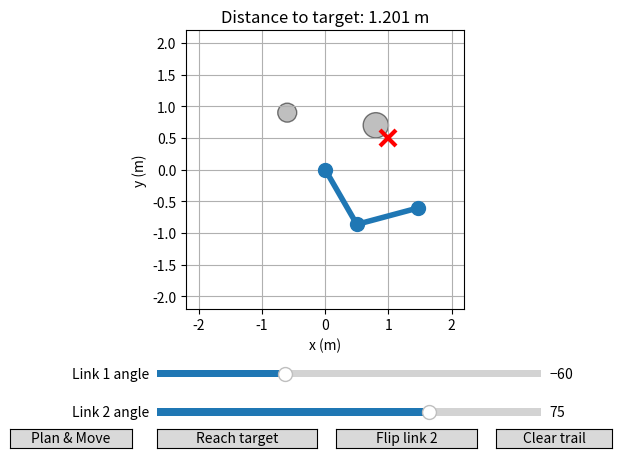
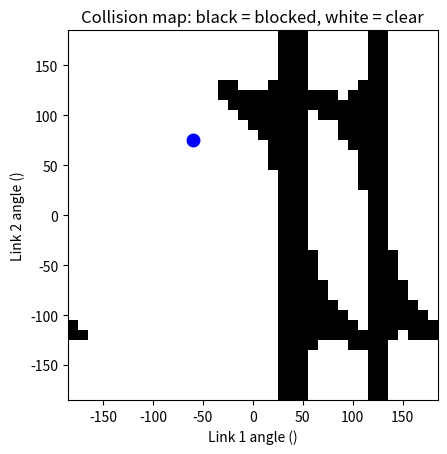

These charts were generated, in order, by the following Python code:
import numpy as np
import matplotlib.pyplot as plt
from matplotlib.widgets import Slider, Button
from time import perf_counter
from matplotlib.patches import Circle
from heapq import heappush, heappop

# 1. SETTINGS AND CURRENT STATE

link1_length = 1.0
link2_length = 1.0

link1_initial_angle_deg = -60.0
link2_initial_angle_deg = 75.0

target_x = 1.0
target_y = 0.5

link2_bend_sign = 1 # Selects the positive (1) or negative (-1) elbow-angle solution.

tip_x_history = []
tip_y_history = []

motion_timer = None
movement_duration_s = 6.0

# speed limits of the joints in degrees per second
link1_max_speed_deg_s = 45.0
link2_max_speed_deg_s = 45.0

obstacles = [
    {"center_x": 0.8, "center_y": 0.7, "radius": 0.2},
    {"center_x": -0.6, "center_y": 0.9, "radius": 0.15}
]

# CALCULATIONS
def straight_line_points(start_x, start_y, end_x, end_y, count=61):
    '''Generate evenly spaced points along a straight line.

    Args:
        start_x, start_y (float): Starting position in meters.
        end_x, end_y (float): Ending position in meters.
        count (int): Number of samples, including both endpoints when >= 2.

    Returns:
        tuple: NumPy arrays (path_x, path_y) containing the sampled coordinates.
    '''
    progress = np.linspace(0, 1, count)

    path_x = start_x + progress * (end_x - start_x)
    path_y = start_y + progress * (end_y - start_y)

    return path_x, path_y

def link_displacement(length, angle_deg):
    '''Calculate a link's horizontal and vertical displacement.

    Args:
        length (float): Link length in meters.
        angle_deg (float): Counterclockwise angle from the positive x-axis.

    Returns:
        tuple: Displacement (dx, dy) in meters.
    '''
    angle_rad = np.deg2rad(angle_deg)

    dx = length * np.cos(angle_rad)
    dy = length * np.sin(angle_rad)

    return dx, dy

def forward_kinematics(
    link1_length, link2_length, link1_angle_deg, link2_angle_deg
):
    '''Calculate the elbow and end-effector positions from joint angles.

    Args:
        link1_length, link2_length (float): Link lengths in meters.
        link1_angle_deg (float): Link 1 angle relative to the positive x-axis.
        link2_angle_deg (float): Link 2 angle relative to link 1.

    Returns:
        tuple: (link1_tip_x, link1_tip_y, link2_tip_x, link2_tip_y)
            in meters, with the arm's base at (0, 0).
    '''
    link1_tip_x, link1_tip_y = link_displacement(
        link1_length, link1_angle_deg
    )

    link2_dx, link2_dy = link_displacement(
        link2_length, link1_angle_deg + link2_angle_deg  # Convert link 2's relative angle to a world angle.
    )

    link2_tip_x = link1_tip_x + link2_dx
    link2_tip_y = link1_tip_y + link2_dy

    return link1_tip_x, link1_tip_y, link2_tip_x, link2_tip_y

def inverse_kinematics(
    link1_length, link2_length, target_x, target_y, link2_bend_sign
):
    '''Calculate one joint-angle solution for a target position.

    Args:
        link1_length, link2_length (float): Positive link lengths in meters.
        target_x, target_y (float): Target position in meters.
        link2_bend_sign (int): Elbow-angle branch: 1 or -1.

    Returns:
        tuple or None: (link1_angle_deg, link2_angle_deg), or None if
            unreachable. Link 1's angle is normalized to [-180, 180).

    Notes:
        Checks geometric reachability only, not collisions or singularities.
    '''
    # Use the law of cosines to solve for the elbow angle.
    cos_link2_angle = (
        target_x ** 2
        + target_y ** 2
        - link1_length ** 2
        - link2_length ** 2
    ) / (2 * link1_length * link2_length)


    # Allow tiny floating-point errors at the workspace boundary.
    tolerance = 1e-10

    if cos_link2_angle < -1 - tolerance:
        return None

    if cos_link2_angle > 1 + tolerance:
        return None

    cos_link2_angle = np.clip(cos_link2_angle, -1.0, 1.0)

    # At the base with equal lengths, choose one valid folded pose.
    if target_x == 0 and target_y == 0 and link1_length == link2_length:
        return 0.0, link2_bend_sign * 180.0
    
    link2_angle_rad = (link2_bend_sign * np.arccos(cos_link2_angle))

    # Subtract the elbow-induced offset from the target direction.
    target_direction_rad = np.arctan2(target_y, target_x)
    offset_rad = np.arctan2(
        link2_length * np.sin(link2_angle_rad),
        link1_length + link2_length * np.cos(link2_angle_rad)
    )
    link1_angle_rad = target_direction_rad - offset_rad

    link1_angle_deg = np.rad2deg(link1_angle_rad)
    link2_angle_deg = np.rad2deg(link2_angle_rad)

    # Represent the link 1 angle within the slider's range.
    link1_angle_deg = (link1_angle_deg + 180) % 360 - 180

    return link1_angle_deg, link2_angle_deg

def interpolate_angle(start_angle_deg, end_angle_deg, progress):
    '''Linearly interpolate between two angles without wrapping.

    Args:
        start_angle_deg (float): Starting angle in degrees.
        end_angle_deg (float): Ending angle in degrees.
        progress (float): Interpolation fraction, normally from 0 to 1.

    Returns:
        float: Interpolated angle in degrees.

    Notes:
        Uses the direct angle difference, which may not be the shortest turn.
    '''
    angle_deg = (
        start_angle_deg
        + progress * (end_angle_deg - start_angle_deg)
    )

    return angle_deg

def smooth_progress(progress):
    '''Apply cubic easing to a movement's progress.

    Args:
        progress (float): Linear progress from 0 to 1.

    Returns:
        float: Eased progress using 3s^2 - 2s^3, with zero slope at
            both endpoints. Input values are not clamped.
    '''
    return 3 * progress ** 2 - 2 * progress ** 3

def segment_hits_circle(
    start_x, start_y, end_x, end_y, obstacle, clearance=0.06
):
    '''Check whether a line segment touches an obstacle's clearance region.

    Args:
        start_x, start_y (float): Segment start in meters.
        end_x, end_y (float): Segment end in meters.
        obstacle (dict): Circle with center_x, center_y, and radius in meters.
        clearance (float): Extra distance added to the obstacle radius.

    Returns:
        bool: True if the segment touches or enters the expanded circle.
    '''
    # Segment direction.
    dx = end_x - start_x
    dy = end_y - start_y

    # Vector from the segment start to the circle center.
    center_dx = obstacle["center_x"] - start_x
    center_dy = obstacle["center_y"] - start_y

    length_squared = dx ** 2 + dy ** 2

    # Treat a zero-length segment as a point.
    if length_squared == 0:
        closest_x = start_x
        closest_y = start_y

    else:
        # Project the circle center onto the segment's line.
        fraction = (
            center_dx * dx + center_dy * dy
        ) / length_squared

        # Clamp the projection to the actual segment endpoints.
        fraction = np.clip(fraction, 0.0, 1.0)

        closest_x = start_x + fraction * dx
        closest_y = start_y + fraction * dy

    # Distance from the circle center to the closest segment point.
    distance = np.sqrt(
        (obstacle["center_x"] - closest_x) ** 2
        + (obstacle["center_y"] - closest_y) ** 2
    )

    return distance <= obstacle["radius"] + clearance

def arm_hits_obstacles(
    link1_tip_x, link1_tip_y,
    link2_tip_x, link2_tip_y,
    obstacles
):
    '''Check both robot links against all circular obstacles.

    Args:
        link1_tip_x, link1_tip_y (float): Elbow position in meters.
        link2_tip_x, link2_tip_y (float): End-effector position in meters.
        obstacles (list): Circle dictionaries with center_x, center_y,
            and radius in meters.

    Returns:
        bool: True if either link touches an obstacle's clearance region.

    Notes:
        Uses a base at (0, 0) and segment_hits_circle's default clearance.
    '''
    for obstacle in obstacles:
        link1_collision = segment_hits_circle(
            0, 0,
            link1_tip_x, link1_tip_y,
            obstacle
        )

        link2_collision = segment_hits_circle(
            link1_tip_x, link1_tip_y,
            link2_tip_x, link2_tip_y,
            obstacle
        )

        if link1_collision or link2_collision:
            return True

    return False

def is_near_singularity(link2_angle_deg, margin_deg=5.0):
    '''Check whether the arm is nearly straight or fully folded.

    Args:
        link2_angle_deg (float): Link 2 angle relative to link 1, in degrees.
        margin_deg (float): Angular tolerance; intended range is 0 to 90.

    Returns:
        bool: True if the elbow angle is within the margin of a
            multiple of 180 degrees.
    '''
    angle_rad = np.deg2rad(link2_angle_deg)
    margin_rad = np.deg2rad(margin_deg)

    return abs(np.sin(angle_rad)) <= np.sin(margin_rad)

def is_path_valid(
    path_x, path_y, link1_length, link2_length, bend_sign, obstacles
    ):
    '''Validate sampled Cartesian positions using one elbow-angle branch.

    Args:
        path_x, path_y (sequence): Matching path coordinates in meters.
        link1_length, link2_length (float): Link lengths in meters.
        bend_sign (int): Elbow-angle branch: 1 or -1.
        obstacles (list): Circular obstacles to check against both links.

    Returns:
        bool: True if every sampled pose is reachable, outside the
            singularity margin, and clear of obstacles.

    Notes:
        Only supplied samples are checked, not the motion between them.
    '''
    
    for x,y in zip(path_x, path_y):
        solution = inverse_kinematics(
            link1_length, link2_length, x, y, bend_sign)
        
        if solution is None:
            return False
        
        _, link2_angle_deg = solution

        if is_near_singularity(link2_angle_deg):
            return False

        # Check both links, not only the end-effector position.
        link1_angle_deg, link2_angle_deg = solution

        link1_tip_x, link1_tip_y, link2_tip_x, link2_tip_y = (
        forward_kinematics(
            link1_length,
            link2_length,
            link1_angle_deg,
            link2_angle_deg
            )
        )
        
        if arm_hits_obstacles(
            link1_tip_x, link1_tip_y,
            link2_tip_x, link2_tip_y,
            obstacles
            ):
            return False
    
    return True

def build_collision_grid(
    link1_length, link2_length, obstacles, angle_values
):
    '''Build an obstacle-collision map for pairs of joint angles.

    Args:
        link1_length, link2_length (float): Link lengths in meters.
        obstacles (list): Circular obstacles to check against both links.
        angle_values (numpy.ndarray): Joint-angle samples in degrees.

    Returns:
        numpy.ndarray: Boolean grid of shape (N, N), where N is the
            number of angles. Rows represent link 2; columns represent
            link 1. True means collision, including clearance.

    Notes:
        Singularities are not marked as blocked unless a collision occurs.
    '''
    count = len(angle_values)
    collision_grid = np.zeros((count, count), dtype=bool)
    
    for row, link2_angle_deg in enumerate(angle_values):
        for column, link1_angle_deg in enumerate(angle_values):

            x1,y1,x2,y2 = forward_kinematics(
                link1_length, link2_length, link1_angle_deg, link2_angle_deg
            )

            collision_grid[row, column] = arm_hits_obstacles(
                x1, y1, x2, y2, obstacles
            )
    
    return collision_grid

def get_neighbors(cell, grid_shape):
    '''Return the in-bounds horizontal and vertical neighbors of a cell.

    Args:
        cell (tuple): Current (row, column).
        grid_shape (tuple): Grid size as (row_count, column_count).

    Returns:
        list: Adjacent (row, column) cells without diagonals or edge wrapping.
            Occupancy is not checked.
    '''
    row, column = cell
    row_count, column_count = grid_shape

    neighbors = []

    for row_change, column_change in [
        (-1,-1),(0,-1),(1,-1),
        (-1,0),(1,0),
        (-1,1),(0,1),(1,1)
    ]:
        new_row = row + row_change
        new_column = column + column_change

        if (
            0 <= new_row < row_count
            and 0 <= new_column < column_count
        ):
            neighbors.append((new_row, new_column))

    return neighbors

def angles_to_cell(link1_angle_deg, link2_angle_deg, angle_values):
    '''Map joint angles to the nearest sampled grid cell.

    Args:
        link1_angle_deg, link2_angle_deg (float): Joint angles in degrees.
        angle_values (numpy.ndarray): Nonempty array of grid angles.

    Returns:
        tuple: (row, column), with link 2 as the row and link 1 as the column.

    Notes:
        Uses absolute angle differences without wrapping or collision checks.
    '''
    column = int(np.argmin(np.abs(angle_values - link1_angle_deg)))
    row = int(np.argmin(np.abs(angle_values - link2_angle_deg)))

    return row, column

def is_transition_clear(
    start_cell,
    end_cell,
    angle_values,
    link1_length,
    link2_length,
    obstacles
):
    '''Sample a joint-space transition and check it for obstacle collisions.

    Args:
        start_cell, end_cell (tuple): Grid cells as (row, column).
        angle_values (numpy.ndarray): Grid angles in degrees.
        link1_length, link2_length (float): Link lengths in meters.
        obstacles (list): Circular obstacles to check against both links.

    Returns:
        bool: True if all 21 interpolated poses, including endpoints,
            are clear of obstacles.

    Notes:
        Does not check singularities or guarantee clearance between samples.
    '''
    start_row, start_column = start_cell
    end_row, end_column = end_cell

    link1_start = angle_values[start_column]
    link2_start = angle_values[start_row]

    link1_end = angle_values[end_column]
    link2_end = angle_values[end_row]

    for progress in np.linspace(0, 1, 21):
        link1_angle = (
            link1_start + progress * (link1_end - link1_start)
        )
        link2_angle = (
            link2_start + progress * (link2_end - link2_start)
        )

        x1, y1, x2, y2 = forward_kinematics(
            link1_length,
            link2_length,
            link1_angle,
            link2_angle
        )

        if arm_hits_obstacles(x1, y1, x2, y2, obstacles):
            return False

    return True

def is_joint_motion_clear(
    start_angles, end_angles,
    link1_length, link2_length, obstacles
):
    '''
    Sample a joint-angle transition and check it for obstacle collisions.
    
    Args:
        start_angles, end_angles (tuple): Joint angles in degrees.
        link1_length, link2_length (float): Link lengths in meters.
        obstacles (list): Circular obstacles to check against both links.

    Returns:
        bool: True if all sampled poses, including endpoints, are clear of obstacles.
    '''
    # Each pose contains two joint angles in degrees.
    link1_start, link2_start = start_angles
    link1_end, link2_end = end_angles

    # Sample at intervals no larger than 0.5° per joint.
    largest_change = max(
        abs(link1_end - link1_start),
        abs(link2_end - link2_start)
    )
    sample_count = max(2, int(np.ceil(largest_change / 0.5)) + 1)

    for progress in np.linspace(0, 1, sample_count):
        # Interpolate both joint angles.
        link1_angle = link1_start + progress * (link1_end - link1_start)
        link2_angle = link2_start + progress * (link2_end - link2_start)

        x1, y1, x2, y2 = forward_kinematics(
            link1_length, link2_length,
            link1_angle, link2_angle
        )

        if arm_hits_obstacles(x1, y1, x2, y2, obstacles):
            return False

    return True

def find_path(
    start_cell,
    goal_cell,
    collision_grid,
    angle_values,
    link1_length,
    link2_length,
    obstacles
):
    '''Find a joint-grid route using A* search and sampled collision checks.

    Args:
        start_cell, goal_cell (tuple): Valid grid indices as (row, column).
        collision_grid (numpy.ndarray): Boolean grid; True marks blocked cells.
        angle_values (numpy.ndarray): Grid angles in degrees.
        link1_length, link2_length (float): Link lengths in meters.
        obstacles (list): Circular obstacles used to check transitions.

    Returns:
        list or None: Route cells from start to goal, including both
            endpoints, or None if an endpoint is blocked or no route exists.

    Notes:
        Uses four-way moves with unit cost and a octile heuristic.
        Does not check singularities or wrap across grid boundaries.
    '''
    if collision_grid[start_cell] or collision_grid[goal_cell]:
        return None
    
    def estimate(cell):
        '''Return the octile-distance estimate from cell to goal_cell.'''
        return max(
            abs(cell[0] - goal_cell[0])
            , abs(cell[1] - goal_cell[1])
        ) + np.sqrt(2) * min(abs(cell[0] - goal_cell[0]), abs(cell[1] - goal_cell[1]))
    
    frontier = []
    # Heap entries: (estimated total cost, cost so far, cell).
    heappush(frontier, (estimate(start_cell), 0, start_cell))

    came_from = {}
    best_cost = {start_cell: 0}

    while frontier:
        _, current_cost, current_cell = heappop(frontier)

        # Ignore an older, more expensive entry for this cell.
        if current_cost > best_cost[current_cell]:
            continue

        if current_cell == goal_cell:
            path = [current_cell]

            # Follow parents backward, then reverse into start-to-goal order.
            while current_cell != start_cell:
                current_cell = came_from[current_cell]
                path.append(current_cell)

            path.reverse()
            return path

        for neighbor in get_neighbors(
            current_cell,
            collision_grid.shape
        ):
        
            if collision_grid[neighbor]:
                continue
            
            # Use octile distance for the cost of moving to a neighbor.
            cell_difference = current_cell[0] - neighbor[0], current_cell[1] - neighbor[1] 

            new_cost = current_cost + np.hypot(cell_difference[0], cell_difference[1])

            # Unvisited cells have infinite cost; keep only better routes.
            if new_cost >= best_cost.get(neighbor, float("inf")):
                continue
            
            # Clear endpoints alone do not ensure a clear transition.
            if not is_transition_clear(
                current_cell,
                neighbor,
                angle_values,
                link1_length,
                link2_length,
                obstacles
            ):
                continue

            best_cost[neighbor] = new_cost
            came_from[neighbor] = current_cell

            # A* priority: actual cost so far + estimated remaining cost.
            priority = new_cost + estimate(neighbor)

            heappush( frontier, (priority, new_cost, neighbor) )

    return None

def simplify_route(
    route_link1, route_link2,
    link1_length, link2_length, obstacles
):
    '''
    Shorten a joint-angle route using collision-checked shortcuts.

    Args:
        route_link1: Link 1 waypoint angles in degrees.
        route_link2: Matching link 2 waypoint angles in degrees.
        link1_length: Length of link 1 in metres.
        link2_length: Length of link 2 in metres.
        obstacles: List of circular obstacle dictionaries.

    Returns:
        Two lists containing the simplified joint-angle route.

    Notes:
        Preserves the exact first and last poses.
        Uses sampled collision checks, not a continuous guarantee.
        Does not guarantee the globally shortest route.
    '''
    if len(route_link1) != len(route_link2):
        raise ValueError("Both angle lists must have equal lengths.")

    waypoints = list(zip(route_link1, route_link2))

    if len(waypoints) < 2:
        return list(route_link1), list(route_link2)

    simplified = [waypoints[0]]
    current_index = 0

    while current_index < len(waypoints) - 1:
        next_index = None

        # Try the farthest remaining waypoint first.
        for candidate_index in range(
            len(waypoints) - 1, current_index, -1
        ):
            clear = is_joint_motion_clear(
                waypoints[current_index],
                waypoints[candidate_index],
                link1_length,
                link2_length,
                obstacles
            )

            if clear:
                next_index = candidate_index
                break

        if next_index is None:
            raise ValueError("The input route has a blocked connection.")

        # Keep the farthest waypoint we can reach directly.
        simplified.append(waypoints[next_index])
        current_index = next_index

    simplified_link1 = []
    simplified_link2 = []

    for link1_angle, link2_angle in simplified:
        simplified_link1.append(link1_angle)
        simplified_link2.append(link2_angle)

    return simplified_link1, simplified_link2

def calculate_segment_duration(
    start_pose, end_pose,
    link1_max_speed_deg_s, link2_max_speed_deg_s
):
    '''
    Calculate a shared duration that limits both joints' peak speeds.

    Args:
        start_pose: Starting (link1, link2) angles in degrees.
        end_pose: Ending (link1, link2) angles in degrees.
        link1_max_speed_deg_s: Positive link 1 speed limit.
        link2_max_speed_deg_s: Positive link 2 speed limit.

    Returns:
        Segment duration in seconds, with a minimum of 0.1 seconds.

    Notes:
        The factor 1.5 applies to cubic smoothstep: 3s² - 2s³.
        Limits planned joint speed, not acceleration.
    '''

    # Cubic smoothstep starts and ends at rest, reaching its peak speed halfway.
    # Peak speed = 1.5 * abs(angle_change) / duration. so, duration >= 1.5 * abs(angle_change) / max_speed.
    # Calculate this minimum duration for each joint, then use the larger one
    # so both joints finish together without exceeding either speed limit.
    # Angle changes are in degrees and speed limits in degrees/second, so the calculated duration is in seconds.
    if link1_max_speed_deg_s <= 0 or link2_max_speed_deg_s <= 0:
        raise ValueError("Speed limits must be positive.")

    # Calculate how far each joint rotates.
    link1_change_deg = abs(end_pose[0] - start_pose[0])
    link2_change_deg = abs(end_pose[1] - start_pose[1])

    # Allow for smoothstep's peak speed.
    link1_duration_s = (
        1.5 * link1_change_deg / link1_max_speed_deg_s
    )
    link2_duration_s = (
        1.5 * link2_change_deg / link2_max_speed_deg_s
    )

    # Give both joints enough time.
    return max(link1_duration_s, link2_duration_s, 0.1)

# EVENT CALLBACK FUNCTIONS

def update_plot(value=None, record_trail=True):
    '''Redraw the arm, collision color, trail, and target distance.

    Args:
        value (float or None): Slider callback value; unused because both
            angles are read directly from the sliders.
        record_trail (bool): Whether to append the current tip position.

    Notes:
        Updates global plot objects and, when requested, trail histories.
        Collisions change the arm's color but do not prevent movement.
    '''
    link1_angle_deg = link1_slider.val
    link2_angle_deg = link2_slider.val

    link1_tip_x, link1_tip_y, link2_tip_x, link2_tip_y = (
        forward_kinematics(
            link1_length,
            link2_length,
            link1_angle_deg,
            link2_angle_deg
        )
    )

    arm.set_data(
        [0, link1_tip_x, link2_tip_x],
        [0, link1_tip_y, link2_tip_y]
    )

    collision = arm_hits_obstacles(
        link1_tip_x, link1_tip_y,
        link2_tip_x, link2_tip_y,
        obstacles
    )

    if collision:
        arm.set_color("red")
    else:
        arm.set_color("tab:blue")

    if record_trail:
        tip_x_history.append(link2_tip_x)
        tip_y_history.append(link2_tip_y)

    trail.set_data(tip_x_history, tip_y_history)

    if link1_angle_deg is not None and link2_angle_deg is not None:
        arm_current_pose_marker.set_data(
            [link1_angle_deg],
            [link2_angle_deg]
        )

    grid_fig.canvas.draw_idle()

    error_x = target_x - link2_tip_x
    error_y = target_y - link2_tip_y
    distance = np.sqrt(error_x ** 2 + error_y ** 2)

    ax.set_title(f"Distance to target: {distance:.3f} m")
    fig.canvas.draw_idle()

def refresh_grid(target_x, target_y, link1_angle_deg=None, link2_angle_deg=None):
    '''Update the collision-map markers for both target IK solutions.

    Args:
        target_x, target_y (float): Target position in meters.

    Notes:
        Hides unreachable solutions. Markers indicate IK solutions only;
        they are not checked for collisions or singularities here.
        The collision grid itself is not rebuilt.
    '''

    solution1 = inverse_kinematics(
        link1_length,
        link2_length,
        target_x,
        target_y,
        link2_bend_sign
    )

    solution2 = inverse_kinematics(
        link1_length,
        link2_length,
        target_x,
        target_y,
        -link2_bend_sign
    )

    if solution1 is not None:
        target_marker1_coll_map.set_data(
            [solution1[0]],
            [solution1[1]]
        )
    else:
        target_marker1_coll_map.set_data([], [])

    if solution2 is not None:
        target_marker2_coll_map.set_data(
            [solution2[0]],
            [solution2[1]]
        )
    else:
        target_marker2_coll_map.set_data([], [])

    if link1_angle_deg is not None and link2_angle_deg is not None:
        arm_current_pose_marker.set_data(
            [link1_angle_deg],
            [link2_angle_deg]
        )

    grid_fig.canvas.draw_idle()

def clear_trail(event):
    '''Clear the recorded end-effector positions and redraw the empty trail.

    Args:
        event (MouseEvent): Button callback event; unused.
    '''
    tip_x_history.clear()
    tip_y_history.clear()

    trail.set_data([], [])
    fig.canvas.draw_idle()

def set_joint_angles(link1_angle_deg, link2_angle_deg):
    '''Update both joint sliders and redraw the arm once.

    Args:
        link1_angle_deg, link2_angle_deg (float): Joint angles in degrees.

    Notes:
        Temporarily disables slider callbacks to avoid drawing a partial
        update. The final pose is added to the trail by update_plot.
    '''
    link1_slider.eventson = False
    link2_slider.eventson = False

    link1_slider.set_val(link1_angle_deg)
    link2_slider.set_val(link2_angle_deg)

    link1_slider.eventson = True
    link2_slider.eventson = True

    update_plot()

def animate_route(route_link1, route_link2):
    '''
    Animate a joint-space route using smooth interpolation.
    Args:
        route_link1: Link 1 waypoint angles in degrees.
        route_link2: Matching link 2 waypoint angles in degrees.

    Returns:
        None.

    Notes:
        Uses smooth interpolation along each checked joint-space edge.
        Both lists must have equal lengths. 
        Each segment's duration is calculated from the joint speed limits.
    '''
    global motion_timer

    # Stop an earlier animation.
    if motion_timer is not None:
        motion_timer.stop()

    if len(route_link1) != len(route_link2):
        raise ValueError("Both angle lists must have equal lengths.")

    # Pair the joint angles and remove consecutive duplicates.
    waypoints = []

    for pose in zip(route_link1, route_link2):
        if not waypoints or pose != waypoints[-1]:
            waypoints.append(pose)

    if len(waypoints) < 2:
        return

    # Recheck every connection before starting.
    for start_pose, end_pose in zip(waypoints[:-1], waypoints[1:]):
        if not is_joint_motion_clear(
                start_pose, end_pose,
            link1_length, link2_length, obstacles
        ):
            ax.set_title("Route rejected: a connection collides.")
            fig.canvas.draw_idle()
            return

    # Calculate one duration for each consecutive pair of waypoints.
    segment_durations = []

    for start_pose, end_pose in zip(waypoints[:-1], waypoints[1:]):
        duration_s = calculate_segment_duration(
            start_pose,
            end_pose,
            link1_max_speed_deg_s,
            link2_max_speed_deg_s
        )
        segment_durations.append(duration_s)

    print(f"Planned movement time: {sum(segment_durations):.2f} s")

    segment_index = 0 # Current segment between waypoints. ._._._._. '_ is the current segment'
    segment_start_time = perf_counter() # Time when the current segment began.
    timer = fig.canvas.new_timer(interval=30)

    def animate_step():
        '''
        Advance one animation frame using elapsed time and joint-space interpolation.

        Args:
            None.

        Returns:
            None.

        Notes:
            Advances one frame and switches segments at each waypoint.
        '''
        nonlocal segment_index, segment_start_time

        start_pose = waypoints[segment_index]
        end_pose = waypoints[segment_index + 1] # end pose is the next waypoint because we are moving from the current waypoint to the next one

        # Calculate progress for this segment.
        elapsed_s = perf_counter() - segment_start_time
        # Use the duration belonging to this segment.
        duration_s = segment_durations[segment_index]
        progress = min(elapsed_s / duration_s, 1.0)
        smooth = smooth_progress(progress)

        link1_angle_deg = interpolate_angle(
            start_pose[0], end_pose[0], smooth
        )
        link2_angle_deg = interpolate_angle(
            start_pose[1], end_pose[1], smooth
        )

        set_joint_angles(link1_angle_deg, link2_angle_deg)

        if progress >= 1.0:
            # Advance after drawing the exact waypoint.
            segment_index += 1

            if segment_index >= len(waypoints) - 1:
                timer.stop()
            else:
                segment_start_time = perf_counter()

    timer.add_callback(animate_step)
    motion_timer = timer
    timer.start()

def reach_target(event):
    '''Validate and animate a straight end-effector path to the target.

    Args:
        event (MouseEvent): Button callback event; unused.

    Notes:
        Stops any existing animation and checks sampled path poses using
        the selected elbow branch. If accepted, starts a timer with cubic
        easing over movement_duration_s. Rejections appear in the plot title.
        This callback does not follow the A* grid route.
    '''
    global motion_timer

    # Stop any previous movement before validating a new one.
    if motion_timer is not None:
        motion_timer.stop()
        motion_timer = None
        
    solution = inverse_kinematics(
        link1_length,
        link2_length,
        target_x,
        target_y,
        link2_bend_sign
    )

    if solution is None:
        ax.set_title("Target is outside the arm's reach.")
        fig.canvas.draw_idle()
        return

    link1_end_deg, link2_end_deg = solution

    # Capture the current pose as the movement's starting point.
    link1_start_deg = link1_slider.val
    link2_start_deg = link2_slider.val

    _, _, start_x, start_y = forward_kinematics(
    link1_length,
    link2_length,
    link1_start_deg,
    link2_start_deg
    )

    path_x, path_y = straight_line_points( start_x, start_y, target_x, target_y )

    path_is_valid = is_path_valid(
        path_x,
        path_y,
        link1_length,
        link2_length,
        link2_bend_sign,
        obstacles
    )

    if not path_is_valid:
        ax.set_title("Path rejected: unreachable or near singularity or collison.")
        fig.canvas.draw_idle()
        return

    planned_path.set_data(path_x, path_y)

    # Keep this movement's target and elbow branch fixed during animation.
    end_x = target_x
    end_y = target_y
    movement_bend_sign = link2_bend_sign

    # progress_steps = iter(np.linspace(0, 1, 61)) # Optional fixed-step animation.
    start_time = perf_counter()

    def animate_step():
        '''Advance one animation frame using elapsed time and Cartesian IK.

        Uses the start position, target, and elbow branch captured by
        reach_target. Updates the joint sliders and stops the timer when
        complete or when a position is unreachable.
        '''
        # Optional fixed-step alternative to elapsed-time progress.
        # progress = next(progress_steps, None) 
        # if progress is None: 
        #     motion_timer.stop()
        #     return

        elapsed_time = perf_counter() - start_time
        progress = min(elapsed_time / movement_duration_s, 1.0)
        smoothed_progress = smooth_progress(progress)
        
        # link1_angle_deg = interpolate_angle(link1_start_deg,link1_end_deg, smoothed_progress)
        # link2_angle_deg = interpolate_angle(link2_start_deg,link2_end_deg, smoothed_progress)

        # Interpolate Cartesian position to keep the tip on a straight line.
        current_x = start_x + smoothed_progress * (end_x - start_x)
        current_y = start_y + smoothed_progress * (end_y - start_y)

        current_solution = inverse_kinematics(
            link1_length,
            link2_length,
            current_x,
            current_y,
            movement_bend_sign
        )

        if current_solution is None:
            motion_timer.stop()
            ax.set_title("Movement stopped: path contains an unreachable point.")
            fig.canvas.draw_idle()
            return

        link1_angle_deg, link2_angle_deg = current_solution

        set_joint_angles(link1_angle_deg, link2_angle_deg)

        refresh_grid(target_x, target_y, link1_angle_deg, link2_angle_deg)
        if progress >= 1.0:
            motion_timer.stop()

    motion_timer = fig.canvas.new_timer(interval=30)
    motion_timer.add_callback(animate_step)
    motion_timer.start()

    update_plot()

def flip_link2(event):
    '''Toggle the elbow-angle branch and attempt to reach the current target.

    Args:
        event (MouseEvent): Button event forwarded to reach_target.

    Notes:
        Changes the global branch even if the subsequent movement is rejected.
    '''
    global link2_bend_sign

    link2_bend_sign = -link2_bend_sign
    reach_target(event)


def choose_target(event):
    '''Set a new target from a left click inside the arm plot.

    Args:
        event (MouseEvent): Mouse event containing axes, button, and position.

    Notes:
        Updates the global target and target markers without recording a
        trail point. Does not start movement or stop an existing animation.
    '''
    global target_x, target_y

    if event.inaxes != ax or event.button != 1:
        return

    target_x = event.xdata
    target_y = event.ydata

    target_marker.set_data([target_x], [target_y])

    refresh_grid(target_x, target_y)

    # Refresh the distance display without adding a trail point.
    update_plot(record_trail=False)

def manual_joint_change(value):
    '''
    Handle a slider change by stopping any automatic movement and redrawing.
    Args:
        value: New value supplied by the changed slider.

    Returns:
        None.

    Notes:
        Manual control cancels automatic movement.
    '''
    if motion_timer is not None:
        motion_timer.stop()

    update_plot(value)

def preview_route(event):
    '''Find and display an A* route on the joint-angle collision map.

    Args:
        event (MouseEvent): Button callback event; unused.

    Notes:
        Stops the current animation and maps the current and target angles
        to their nearest grid cells. Displays the route without executing it.
        Connections from exact poses to snapped grid cells are not checked.
    '''
    # Freeze the current pose before planning.
    if motion_timer is not None:
        motion_timer.stop()

    # Remove the previous route.
    grid_route.set_data([], [])
    grid_fig.canvas.draw_idle()

    solution = inverse_kinematics(
        link1_length,
        link2_length,
        target_x,
        target_y,
        link2_bend_sign
    )

    if solution is None:
        ax.set_title("Target is outside the arm's reach.")
        fig.canvas.draw_idle()
        return

    link1_goal_deg, link2_goal_deg = solution

    # Snap current and target angles to the discrete planning grid.
    start_cell = angles_to_cell(
        link1_slider.val, link2_slider.val, angle_values
    )
    goal_cell = angles_to_cell(
        link1_goal_deg, link2_goal_deg, angle_values
    )

    path = find_path(
        start_cell,
        goal_cell,
        collision_grid,
        angle_values,
        link1_length,
        link2_length,
        obstacles
    )

    if path is None:
        ax.set_title("No route found between the selected grid cells.")
        fig.canvas.draw_idle()
        return
    
    # Preserve the exact current and target configurations.
    exact_start = (link1_slider.val, link2_slider.val)
    exact_goal = (link1_goal_deg, link2_goal_deg)

    # Convert the route's endpoint cells into joint angles.
    start_row, start_column = path[0]
    goal_row, goal_column = path[-1]

    grid_start = (
        angle_values[start_column],
        angle_values[start_row]
    )
    grid_goal = (
        angle_values[goal_column],
        angle_values[goal_row]
    )

    # Check the short movements onto and off the grid.
    start_clear = is_joint_motion_clear(
        exact_start, grid_start,
        link1_length, link2_length, obstacles
    )

    goal_clear = is_joint_motion_clear(
        grid_goal, exact_goal,
        link1_length, link2_length, obstacles
    )

    if not start_clear or not goal_clear:
        ax.set_title("Cannot connect the exact pose to this grid route.")
        fig.canvas.draw_idle()
        return

    # Begin with the exact starting angles.
    route_link1 = [exact_start[0]]
    route_link2 = [exact_start[1]]

    # Add the grid route.
    for row, column in path:
        route_link1.append(angle_values[column])
        route_link2.append(angle_values[row])

    # Finish with the exact target angles.
    route_link1.append(exact_goal[0])
    route_link2.append(exact_goal[1])

    # Count waypoints before removing unnecessary ones.
    original_count = len(route_link1)

    route_link1, route_link2 = simplify_route(
        route_link1,
        route_link2,
        link1_length,
        link2_length,
        obstacles
    )

    print(f"Waypoints: {original_count} → {len(route_link1)}")

    grid_route.set_data(route_link1, route_link2)
    grid_ax.set_title( f"Simplified route: {len(route_link1) - 1} segments" )
    grid_fig.canvas.draw_idle()

    ax.set_title("Grid route preview ready.")
    fig.canvas.draw_idle()

    # Follow the complete route, including exact endpoints.
    animate_route(route_link1, route_link2)

#   THE FIGURE AND PLOTTED OBJECTS

fig, ax = plt.subplots()
fig.subplots_adjust(bottom=0.30)

for obstacle in obstacles:
    obstacle_patch = Circle(
        (obstacle["center_x"], obstacle["center_y"]),
        radius=obstacle["radius"],
        facecolor="gray",
        edgecolor="black",
        alpha=0.5
    )

    ax.add_patch(obstacle_patch)

arm, = ax.plot(
    [], [], "o-",
    linewidth=4,
    markersize=10
)

trail, = ax.plot(
    [], [], "--",
    color="orange",
    linewidth=1
)

planned_path, = ax.plot( [], [], ":", color="green", linewidth=2 )

target_marker, = ax.plot(
    target_x, target_y, "rx",
    markersize=12,
    markeredgewidth=3
)

maximum_reach = link1_length + link2_length

ax.set_xlim(-maximum_reach - 0.2, maximum_reach + 0.2)
ax.set_ylim(-maximum_reach - 0.2, maximum_reach + 0.2)
ax.set_aspect("equal")
ax.grid(True)
ax.set_xlabel("x (m)")
ax.set_ylabel("y (m)")

# SLIDERS AND BUTTONS

link1_slider_area = fig.add_axes([0.25, 0.15, 0.60, 0.03])
link2_slider_area = fig.add_axes([0.25, 0.07, 0.60, 0.03])

link1_slider = Slider(
    ax=link1_slider_area,
    label="Link 1 angle",
    valmin=-180,
    valmax=180,
    valinit=link1_initial_angle_deg
)

link2_slider = Slider(
    ax=link2_slider_area,
    label="Link 2 angle",
    valmin=-180,
    valmax=180,
    valinit=link2_initial_angle_deg
)

reach_area = fig.add_axes([0.25, 0.01, 0.25, 0.04])
flip_area = fig.add_axes([0.53, 0.01, 0.22, 0.04])
clear_area = fig.add_axes([0.78, 0.01, 0.18, 0.04])
plan_area = fig.add_axes([0.02, 0.01, 0.19, 0.04])

reach_button = Button(reach_area, "Reach target")
flip_button = Button(flip_area, "Flip link 2")
clear_button = Button(clear_area, "Clear trail")
plan_button = Button(plan_area, "Plan & Move")


# CONNECT EVENTS

link1_slider.on_changed(manual_joint_change)
link2_slider.on_changed(manual_joint_change)

reach_button.on_clicked(reach_target)
flip_button.on_clicked(flip_link2)
clear_button.on_clicked(clear_trail)
plan_button.on_clicked(preview_route)

fig.canvas.mpl_connect("button_press_event", choose_target)

# DRAW THE INITIAL STATE AND SHOW PLOT

grid_step_deg = 10
angle_values = np.arange(-180, 181, grid_step_deg)

collision_grid = build_collision_grid(
    link1_length,
    link2_length,
    obstacles,
    angle_values
)

grid_fig, grid_ax = plt.subplots()
half_step = grid_step_deg / 2

# Offset image edges so each pixel center matches its sampled joint angles.
grid_ax.imshow(
    collision_grid,
    origin="lower",
    extent=[
        angle_values[0] - half_step,
        angle_values[-1] + half_step,
        angle_values[0] - half_step,
        angle_values[-1] + half_step
    ],
    cmap="gray_r",
    vmin=0,
    vmax=1,
    interpolation="nearest"
)

grid_ax.set_xlabel("Link 1 angle ()")
grid_ax.set_ylabel("Link 2 angle ()")
grid_ax.set_title("Collision map: black = blocked, white = clear")

target_marker1_coll_map, = grid_ax.plot(
    [],[], "rx",
    markersize=12,
    markeredgewidth=3
)

target_marker2_coll_map, = grid_ax.plot(
    [],[], "rx",
    markersize=12,
    markeredgewidth=3
)

arm_current_pose_marker, = grid_ax.plot(
    [],[], "bo",
    markersize=8,
    markeredgewidth=2
)

# Reuse this line when displaying each new planned route.
grid_route, = grid_ax.plot(
    [], [], "o-",
    color="lime",
    markersize=3
)
update_plot()
plt.show()
